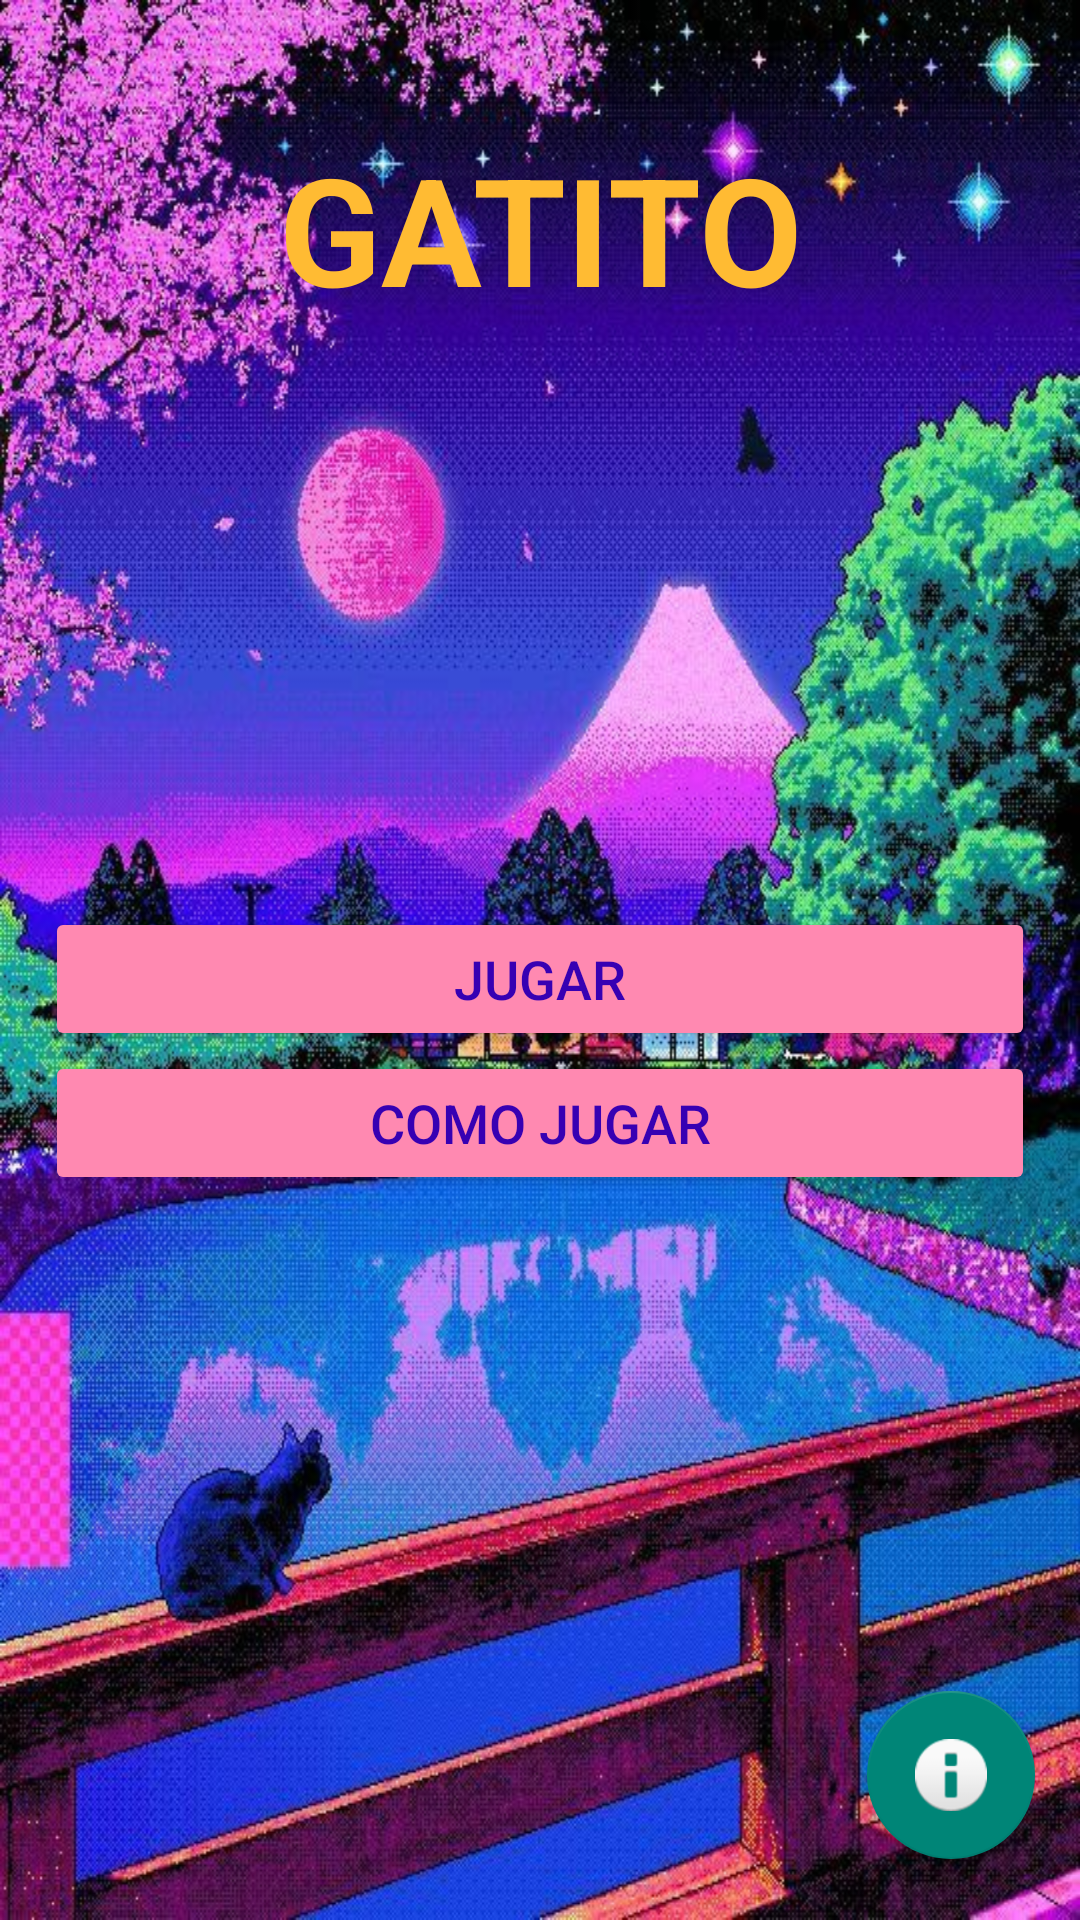

The Android layout XML behind this screen, and the referenced resources:
<!-- AndroidManifest.xml: application theme Theme.AppCompat.Light.NoActionBar -->
<!-- res/layout/activity_start.xml -->
<?xml version="1.0" encoding="utf-8"?>
<LinearLayout xmlns:android="http://schemas.android.com/apk/res/android"
    xmlns:app="http://schemas.android.com/apk/res-auto"
    xmlns:tools="http://schemas.android.com/tools"
    android:layout_width="match_parent"
    android:layout_height="match_parent"
    android:background="@drawable/gatv"
    android:orientation="vertical"
    android:padding="15dp"
    android:weightSum="1"
    tools:context=".StartActivity">

    <LinearLayout
        android:layout_width="match_parent"
        android:layout_height="0dp"
        android:layout_weight="0.2"
        android:orientation="vertical">

        <TextView
            android:id="@+id/textView2"
            android:layout_width="match_parent"
            android:layout_height="wrap_content"
            android:layout_weight="0.2"
            android:gravity="center"
            android:text="GATITO"
            android:textColor="@android:color/holo_orange_light"
            android:textSize="50dp"
            android:textStyle="bold" />
    </LinearLayout>

    <LinearLayout
        android:layout_width="match_parent"
        android:layout_height="0dp"
        android:layout_weight="0.7"
        android:gravity="center"

        android:orientation="vertical">

        <Button
            android:id="@+id/button"
            android:layout_width="match_parent"
            android:layout_height="wrap_content"
            android:backgroundTint="#FF89B1"
            android:onClick="btnJuegoClick"
            android:text="Jugar"
            android:textColor="@color/purple_700"
            android:textSize="18sp" />

        <Button
            android:id="@+id/button3"
            android:layout_width="match_parent"
            android:layout_height="wrap_content"
            android:backgroundTint="#FF89B1"
            android:onClick="btnComoJugarClick"
            android:text="Como Jugar"
            android:textColor="@color/purple_700"
            android:textSize="18sp" />
    </LinearLayout>

    <LinearLayout
        android:layout_width="match_parent"
        android:layout_height="0dp"
        android:layout_weight="0.1"
        android:orientation="vertical">

        <com.google.android.material.floatingactionbutton.FloatingActionButton
            android:id="@+id/floatingActionButton"
            android:layout_width="match_parent"
            android:layout_height="wrap_content"
            android:layout_gravity="bottom|right"
            android:clickable="true"
            android:onClick="btnAcercaDeClick"
            app:srcCompat="@android:drawable/ic_dialog_info" />
    </LinearLayout>
</LinearLayout>
<!-- resources referenced by this layout -->
<resources>
  <!-- drawable gatv: jpg bitmap (drawable, 158876 bytes) -->
  <!-- not gathered from this repository: default colours our renderer supplied (Android Studio template values) -->
  <color name="purple_700">#FF3700B3</color>
</resources>
